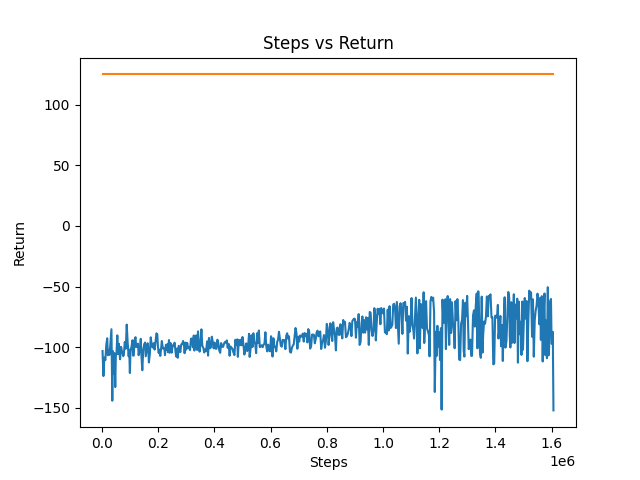

Source data for this figure (header and first rows):
2399, -103.11, 0.04237
5483, -123.7, 0.0069
9020, -108.5, -0.00549
12451, -110.6, -0.0074
15800, -97.89, -0.00932
19054, -92.61, -0.02647
21485, -106.6, -0.01774
25116, -102.1, 0.01318
27467, -106.3, -0.01723
30832, -96.03, 0.01112
34032, -85.14, -0.0127
37080, -144.1, -0.03456
39175, -103.1, 0.01858
42508, -121.6, 0.00394
44580, -104.8, -0.08286
47637, -132.8, 0.0127
49727, -106, -0.0161
51783, -105.9, 0.0411
54983, -90.2, 0.03745
57043, -105.6, -0.1192
60470, -97.11, -0.02741
62572, -103, 0.00482
64705, -109.9, 0.00879
68318, -99.69, 0.00715
71814, -103.8, 0.01797
73887, -105, -0.00598
75944, -107.4, -0.01462
78049, -106.2, -0.02321
81518, -95.61, 0.02067
85162, -101.2, 0.0196
88362, -81.32, -0.00738
91752, -96.05, -0.00655
95248, -107.4, -0.0337
97372, -102, 0.00672
99616, -121.2, 0.04793
101784, -102.9, -0.01231
105326, -99.75, 0.02613
108572, -94.29, 0.00445
110912, -106.9, 0.05012
113317, -106.8, -0.00044
116559, -93.63, 0.01268
119759, -91.7, 0.00656
121809, -99.82, 0.01126
125194, -99.54, 0.01611
128547, -97.02, -0.02243
130795, -106.5, -0.02104
132909, -103.7, -0.00597
135024, -104.1, -0.0003
138314, -93.07, -0.01591
140407, -106, 0.01706
143803, -118.9, 0.00531
147230, -102, -0.00506
150601, -97.5, -0.01068
153878, -96.08, -0.03452
156121, -107.4, -0.02997
159742, -101.8, 0.02607
163009, -96.71, -0.00258
165144, -101.7, 0.02958
167237, -112.5, 0.02097
170572, -105.6, 0.00667
173902, -91.81, -0.01616
... 454 more rows
